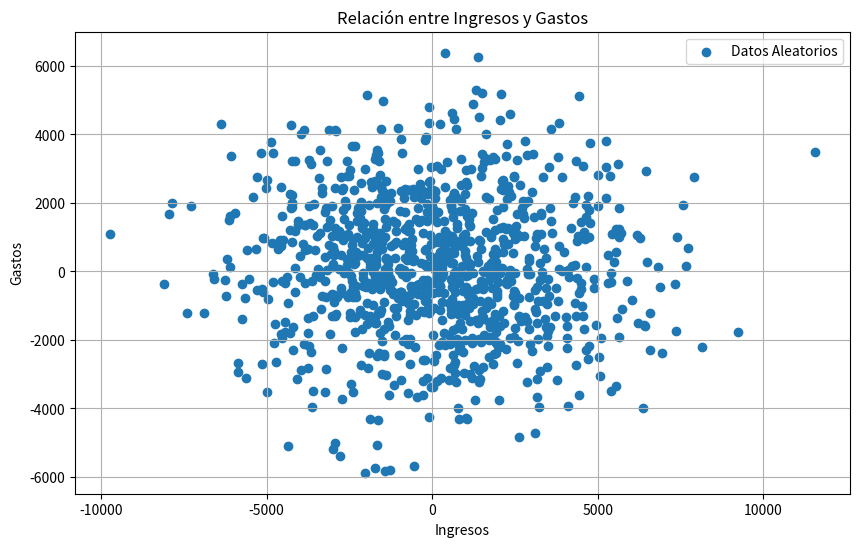
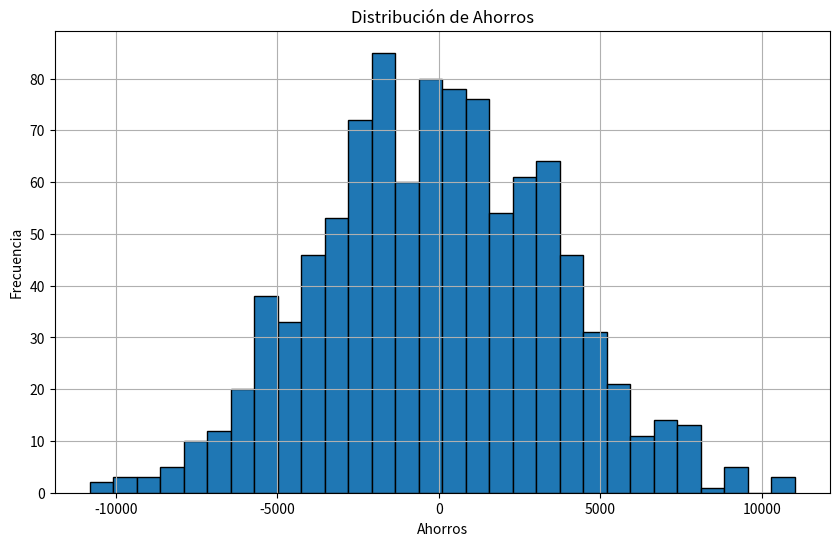

The script that saved these images, in order:
import numpy as np
import matplotlib.pyplot as plt

# Datos proporcionados
sigma_ingresos = 3000
sigma_gastos = 2000
rho = 0.85

# Calcula la desviación típica de los ahorros
sigma_ahorros = np.sqrt(sigma_ingresos**2 + sigma_gastos**2 - 2 * rho * sigma_ingresos * sigma_gastos)

# Genera datos aleatorios para ingresos y gastos (usando una distribución normal)
np.random.seed(42)  # Para reproducibilidad
ingresos = np.random.normal(0, sigma_ingresos, 1000)
gastos = np.random.normal(0, sigma_gastos, 1000)

# Calcula los ahorros como la diferencia entre ingresos y gastos
ahorros = ingresos - gastos

# Grafica los datos
plt.figure(figsize=(10, 6))

plt.scatter(ingresos, gastos, label='Datos Aleatorios')
plt.xlabel('Ingresos')
plt.ylabel('Gastos')
plt.title('Relación entre Ingresos y Gastos')
plt.legend()
plt.grid(True)
plt.show()

# Grafica los ahorros
plt.figure(figsize=(10, 6))

plt.hist(ahorros, bins=30, edgecolor='black')
plt.xlabel('Ahorros')
plt.ylabel('Frecuencia')
plt.title('Distribución de Ahorros')
plt.grid(True)
plt.show()
